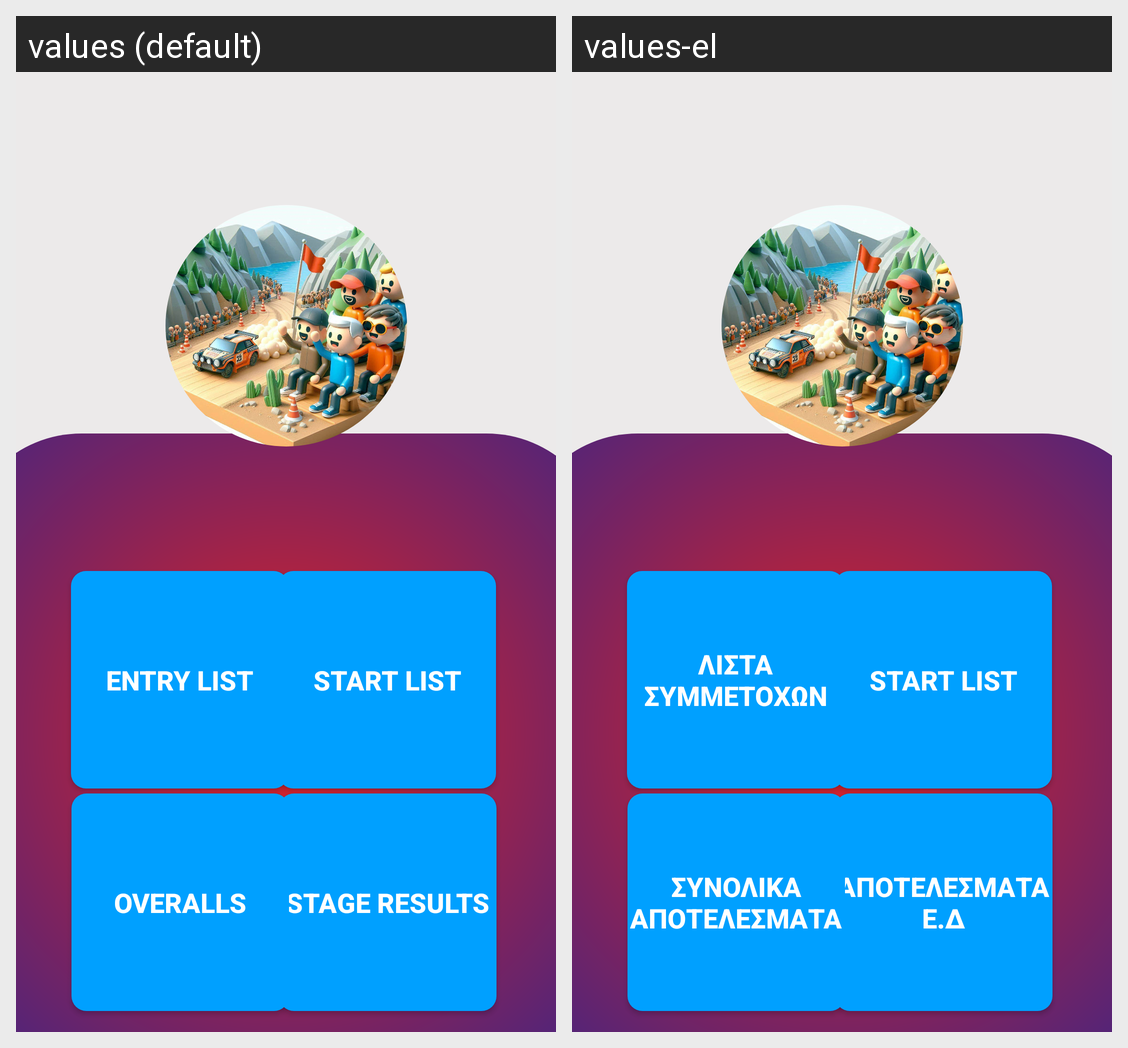

Here is an Android app screen in its default locale and in the app's own translations. Write out the translated-string differences for the strings that appear on this screen.
Android screen res/layout/activity_spectator_mode.xml rendered under 2 locales, left to right: values (default), values-el. Device: Nexus 5 (rendered at 1080×1920; each locale shown at half size, 540×960, under a caption strip naming it); theme Theme.MaterialComponents.Light.NoActionBar.
Strings drawn on this screen, with the default value and each locale's value (text and hints the layout hard-codes, and strings that could not be matched under every locale, appear in the picture but are not listed):

stageresults
  values: Stage Results
  values-el: Αποτελέσματα Ε.Δ

overalls
  values: Overalls
  values-el: Συνολικά Αποτελέσματα

entrylist
  values: Entry List
  values-el: Λίστα Συμμετοχών

startlist
  values: Start List
  values-el: Start List
